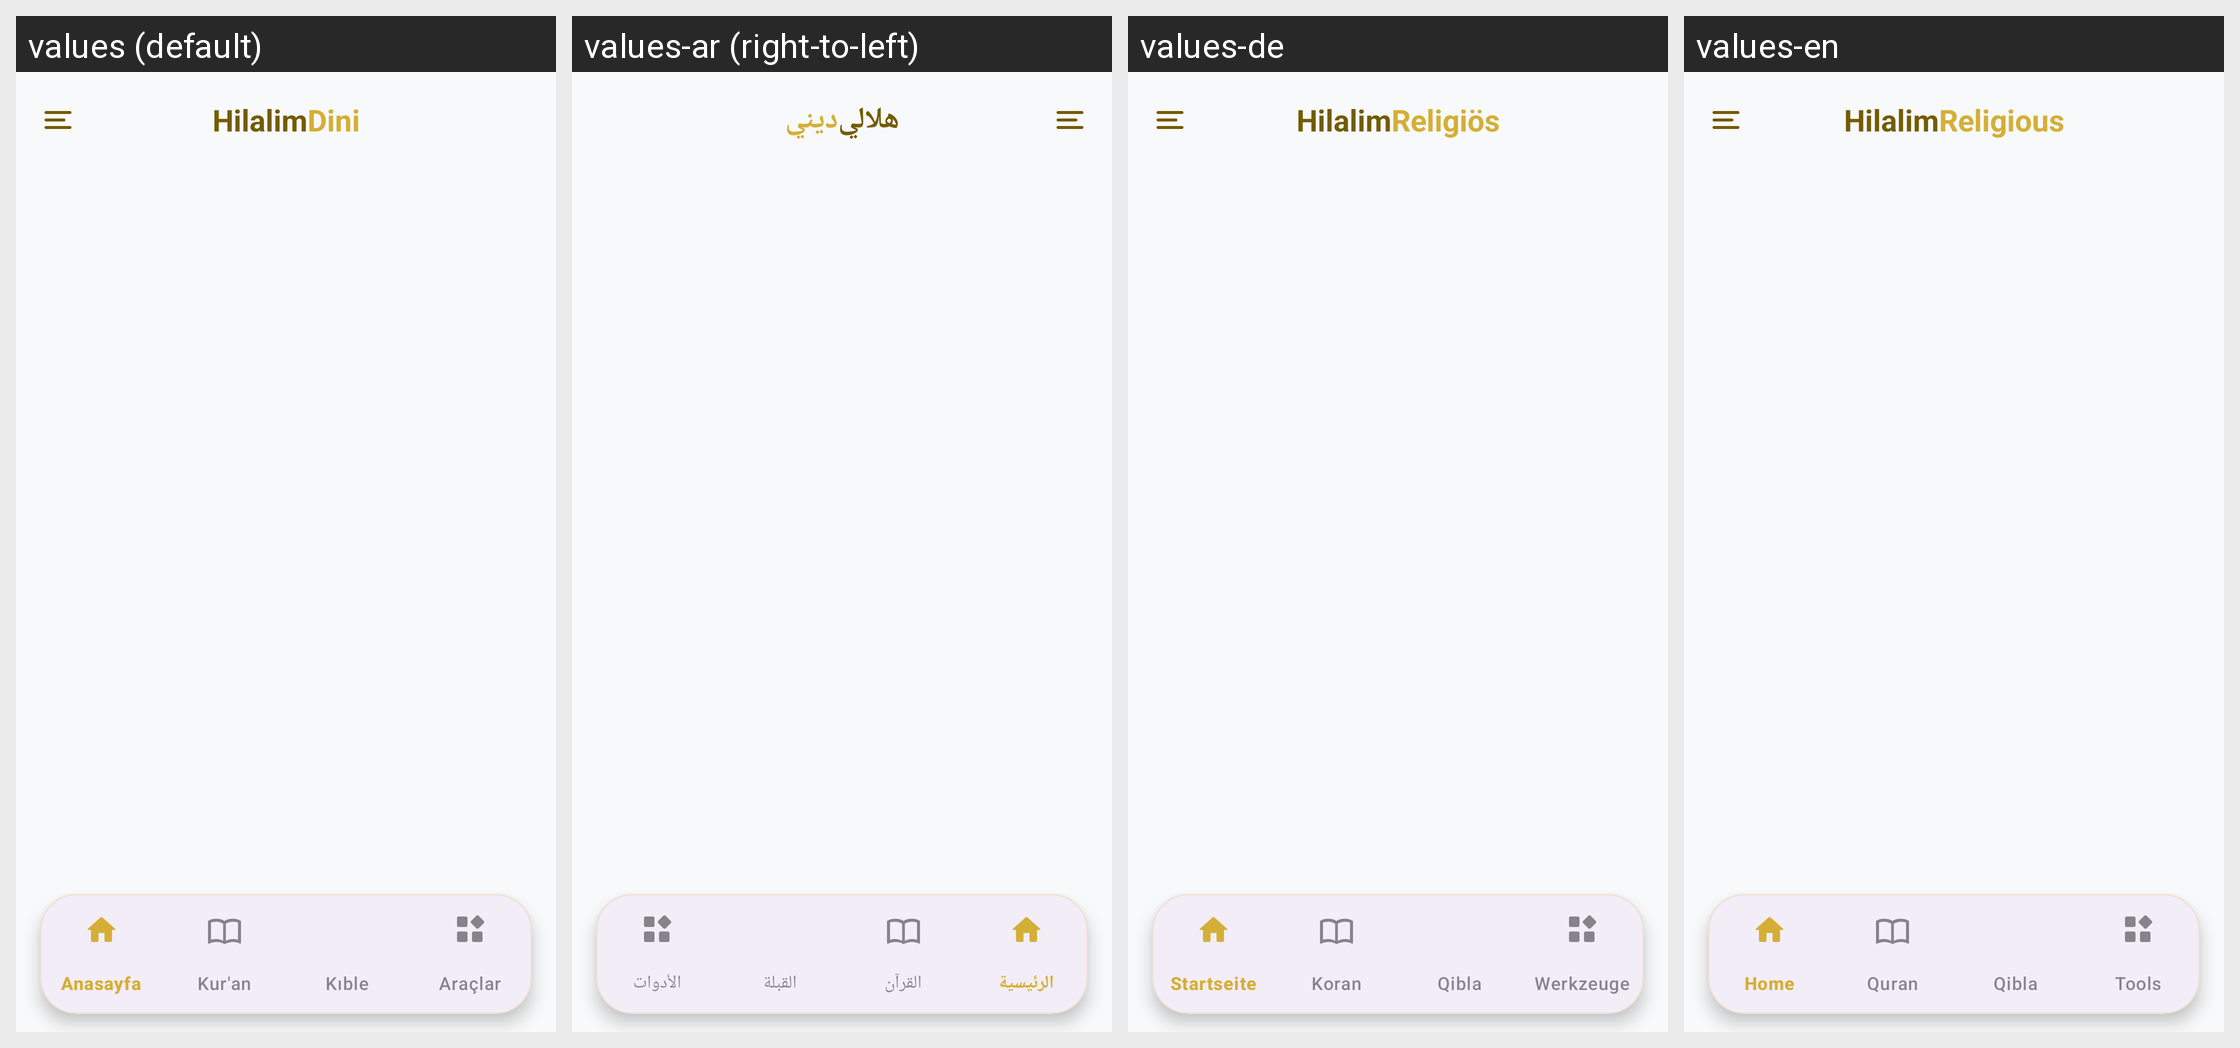

For this localized Android screen grid, give each drawn string resource with its value in every locale shown.
Android screen res/layout/activity_dashboard.xml rendered under 4 locales, left to right: values (default), values-ar (right-to-left), values-de, values-en. Device: Nexus 5 (rendered at 1080×1920; each locale shown at half size, 540×960, under a caption strip naming it); theme Theme.Hilalim.
Strings drawn on this screen, with the default value and each locale's value (text and hints the layout hard-codes, and strings that could not be matched under every locale, appear in the picture but are not listed):

app_name_part1
  values: Hilalim
  values-ar: هلالي
  values-de: Hilalim
  values-en: Hilalim

app_name_part2
  values: Dini
  values-ar: ديني
  values-de: Religiös
  values-en: Religious
